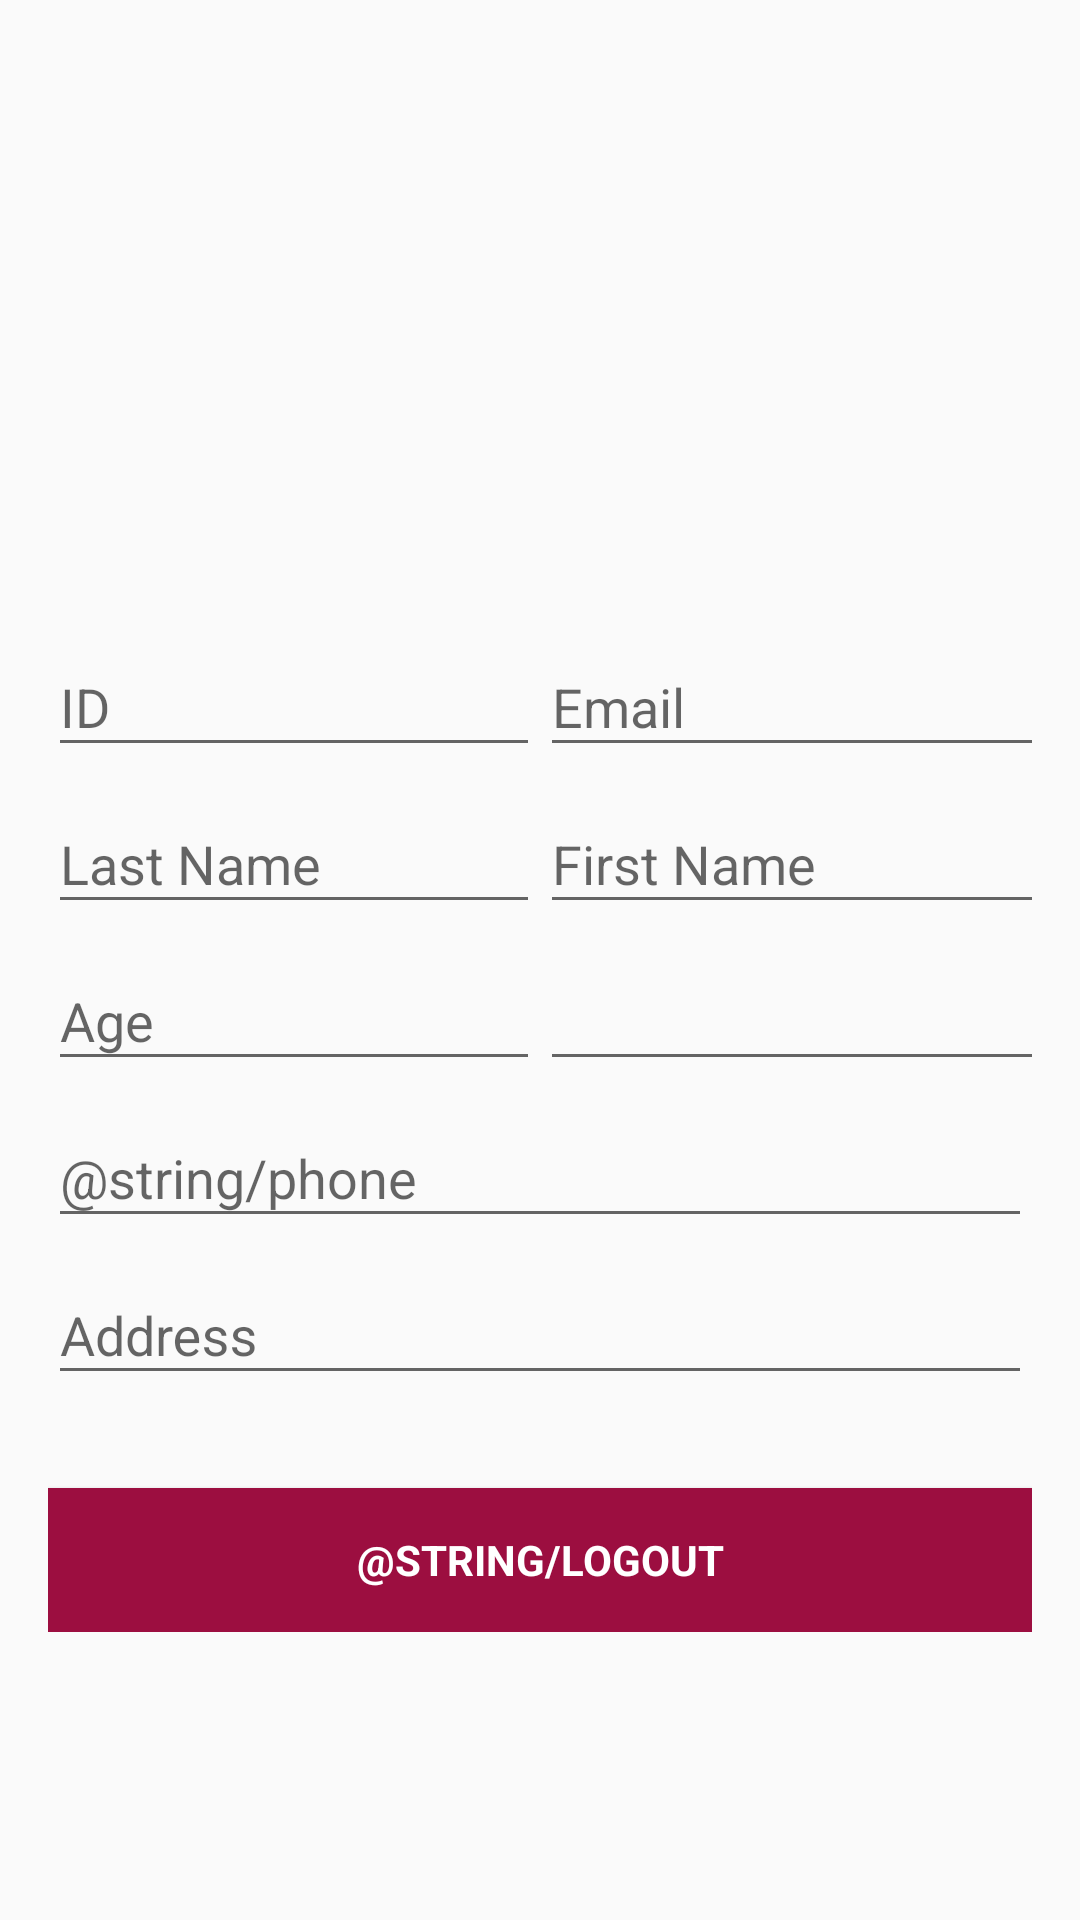

Write the Android layout XML for this screen, with the resource values it uses.
<!-- AndroidManifest.xml: application theme AppTheme -->
<!-- res/layout/activity_main.xml -->
<RelativeLayout xmlns:android="http://schemas.android.com/apk/res/android"
    xmlns:tools="http://schemas.android.com/tools"
    android:layout_width="match_parent"
    android:layout_height="match_parent">


    <TextView
        android:id="@+id/textView"
        android:layout_width="wrap_content"
        android:layout_height="wrap_content"
        android:layout_marginTop="30dp"
        android:text=""
        android:layout_alignParentTop="true"
        android:layout_centerHorizontal="true" />


    <RelativeLayout
        xmlns:android="http://schemas.android.com/apk/res/android"
        xmlns:tools="http://schemas.android.com/tools"
        android:id="@+id/main_layout"
        android:layout_width="match_parent"
        android:layout_height="match_parent"
        android:gravity="center_horizontal"
        android:orientation="vertical"
        android:paddingBottom="@dimen/activity_vertical_margin"
        android:paddingLeft="@dimen/activity_horizontal_margin"
        android:paddingRight="@dimen/activity_horizontal_margin"
        android:paddingTop="@dimen/activity_vertical_margin"
        tools:context="it.zenn.smartwash.core.MainActivity">


        <LinearLayout
            android:id="@+id/email_login_form"
            android:layout_width="match_parent"
            android:layout_height="wrap_content"
            android:orientation="vertical"
            android:layout_marginBottom="80dp"
            android:layout_alignParentBottom="true">
            <LinearLayout
                android:layout_width="match_parent"
                android:layout_height="match_parent"
                android:orientation="horizontal"
                android:weightSum="2">
                <android.support.design.widget.TextInputLayout
                    android:layout_width="match_parent"
                    android:layout_height="wrap_content"
                    android:layout_weight="1">

                    <EditText
                        android:id="@+id/id"
                        android:layout_width="match_parent"
                        android:layout_height="wrap_content"
                        android:hint="ID"
                        android:textColorHint="@color/colorPrimary"
                        android:imeActionId="6"
                        android:imeActionLabel="@string/action_sign_in"
                        android:imeOptions="actionUnspecified"
                        android:inputType="textPersonName"
                        android:maxLines="1"
                        android:singleLine="true" />

                </android.support.design.widget.TextInputLayout>
                <android.support.design.widget.TextInputLayout
                    android:layout_width="match_parent"
                    android:layout_height="wrap_content">

                    <EditText
                        android:id="@+id/email"
                        android:layout_width="match_parent"
                        android:layout_height="wrap_content"
                        android:hint="Email"
                        android:textColorHint="@color/colorPrimary"
                        android:imeActionId="6"
                        android:imeActionLabel="@string/action_sign_in"
                        android:imeOptions="actionUnspecified"
                        android:inputType="textPersonName"
                        android:maxLines="1"
                        android:singleLine="true"/>

                </android.support.design.widget.TextInputLayout>

            </LinearLayout>

            <LinearLayout
                android:layout_width="match_parent"
                android:layout_height="match_parent"
                android:orientation="horizontal"
                android:weightSum="2">
                <android.support.design.widget.TextInputLayout
                    android:layout_width="match_parent"
                    android:layout_height="wrap_content"
                    android:layout_weight="1">

                    <EditText
                        android:id="@+id/first_name"
                        android:layout_width="match_parent"
                        android:layout_height="wrap_content"
                        android:hint="@string/last_name"
                        android:textColorHint="@color/colorPrimary"
                        android:imeActionId="6"
                        android:imeActionLabel="@string/action_sign_in"
                        android:imeOptions="actionUnspecified"
                        android:inputType="textPersonName"
                        android:maxLines="1"
                        android:singleLine="true" />

                </android.support.design.widget.TextInputLayout>
                <android.support.design.widget.TextInputLayout
                    android:layout_width="match_parent"
                    android:layout_height="wrap_content">

                    <EditText
                        android:id="@+id/last_name"
                        android:layout_width="match_parent"
                        android:layout_height="wrap_content"
                        android:hint="@string/first_name"
                        android:textColorHint="@color/colorPrimary"
                        android:imeActionId="6"
                        android:imeActionLabel="@string/action_sign_in"
                        android:imeOptions="actionUnspecified"
                        android:inputType="textPersonName"
                        android:maxLines="1"
                        android:singleLine="true"/>

                </android.support.design.widget.TextInputLayout>

            </LinearLayout>

            <LinearLayout
                android:layout_width="match_parent"
                android:layout_height="match_parent"
                android:orientation="horizontal"
                android:weightSum="2">
                <android.support.design.widget.TextInputLayout
                    android:layout_width="match_parent"
                    android:layout_height="wrap_content"
                    android:layout_weight="1">

                    <EditText
                        android:id="@+id/age"
                        android:layout_width="match_parent"
                        android:layout_height="wrap_content"
                        android:hint="@string/age"
                        android:textColorHint="@color/colorWhite"
                        android:imeActionId="6"
                        android:imeActionLabel="@string/action_sign_in"
                        android:imeOptions="actionUnspecified"
                        android:inputType="number"

                        android:singleLine="true"/>

                </android.support.design.widget.TextInputLayout>
                <Spinner
                    android:id="@+id/gender_spinner"
                    android:layout_width="fill_parent"
                    android:layout_height="match_parent"
                    android:autofillHints="Sex"
                    android:spinnerMode="dropdown"
                    android:pointerIcon="arrow"
                    style="@style/Widget.AppCompat.Spinner.Underlined"
                    android:scrollbarTrackHorizontal="@color/colorWhite"
                    android:popupBackground="@color/colorWhite"
                    android:scrollbarThumbHorizontal="@color/colorWhite"/>

            </LinearLayout>


            <android.support.design.widget.TextInputLayout
                android:layout_width="match_parent"
                android:layout_height="wrap_content">
                <EditText
                    android:id="@+id/phone_number"
                    android:layout_width="match_parent"
                    android:layout_height="wrap_content"
                    android:hint="@string/phone"
                    android:textColorHint="@color/colorPrimary"
                    android:imeActionId="6"
                    android:imeActionLabel="@string/action_sign_in"
                    android:imeOptions="actionUnspecified"
                    android:inputType="phone"
                    android:maxLines="1"
                    android:singleLine="true"/>

            </android.support.design.widget.TextInputLayout>
            <android.support.design.widget.TextInputLayout
                android:layout_width="match_parent"
                android:layout_height="wrap_content">
                <EditText
                    android:id="@+id/address"
                    android:layout_width="match_parent"
                    android:layout_height="wrap_content"
                    android:hint="@string/address"
                    android:textColorHint="@color/colorPrimary"
                    android:imeActionId="6"
                    android:imeActionLabel="@string/action_sign_in"
                    android:imeOptions="actionUnspecified"
                    android:inputType="textAutoCorrect"
                    android:maxLines="2"
                    android:singleLine="true"/>

            </android.support.design.widget.TextInputLayout>

            <LinearLayout
                android:layout_width="match_parent"
                android:layout_height="match_parent"
                android:orientation="horizontal"
                android:layout_alignParentEnd="true"
                android:layout_marginTop="15dp"
                android:weightSum="2">

                <Button
                    android:id="@+id/log_out"
                    style="?android:textAppearanceSmall"
                    android:layout_width="wrap_content"
                    android:layout_height="wrap_content"
                    android:layout_marginTop="16dp"
                    android:text="@string/logout"
                    android:background="@color/colorPrimaryDark"
                    android:textColor="@color/colorWhite"
                    android:textStyle="bold"
                    android:onClick="logOut"
                    android:layout_weight="2"/>
            </LinearLayout>
        </LinearLayout>

    </RelativeLayout>

</RelativeLayout>
<!-- resources referenced by this layout -->
<resources>
  <color name="colorPrimary">#ae0f48</color>
  <color name="colorPrimaryDark">#9c0e40</color>
  <color name="colorWhite">#FFF</color>
  <dimen name="activity_horizontal_margin">16dp</dimen>
  <dimen name="activity_vertical_margin">16dp</dimen>
  <string name="action_sign_in">Sign in</string>
  <string name="address">Address</string>
  <string name="age">Age</string>
  <string name="first_name">First Name</string>
  <string name="last_name">Last Name</string>
  <style name="AppTheme" parent="Theme.AppCompat.Light.DarkActionBar">
          
          <item name="colorPrimary">@color/colorPrimary</item>
          <item name="colorPrimaryDark">@color/colorPrimaryDark</item>
          <item name="colorAccent">@color/colorAccent</item>
      </style>
  <color name="colorAccent">#cecece</color>
</resources>
